Run: headless pygame with SDL's dummy video driver; simulated clock (each Clock.tick advances the game by its frame time, no real sleeping); random seed 0; keys injected as events and as key.get_pressed() state; no mouse input.
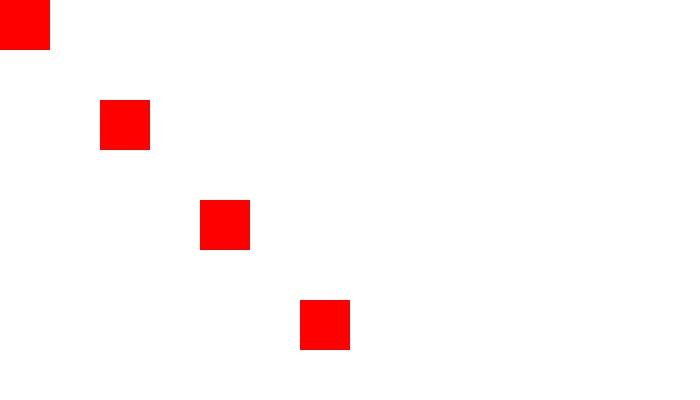
Frame 1 of 4 · flips 1–60 · no input
Frame 2 of 4 · flips 61–180 · tapped SPACE, RETURN · held RIGHT (→), D · screen unchanged from frame 1, image omitted
Frame 3 of 4 · flips 181–300 · held DOWN (↓), S · screen unchanged from frame 2, image omitted
Frame 4 of 4 · flips 301–420 · held LEFT (←), A, UP (↑), W · screen unchanged from frame 3, image omitted

The pygame program that drew these frames:

# -*- coding: utf-8 -*-
"""
Created on Mon Nov  5 15:12:48 2018

@author: Desktop1
"""

import pygame

red = (255,0,0)
white = (255,255,255)

class wall(pygame.sprite.Sprite):
    def __init__(self,colour,width,height):
        super().__init__()
        self.width = width
        self.height = height
        self.image = pygame.Surface([width,height])
        self.image.fill(red)
        self.rect = self.image.get_rect()
        pygame.draw.ellipse(self.image,colour, [0,0,width,height])

# Initialize Pygame
pygame.init()
 
# Set the height and width of the screen
screen_width = 700
screen_height = 400
screen = pygame.display.set_mode([screen_width, screen_height])

wall_list = pygame.sprite.Group()
all_sprites_list = pygame.sprite.Group()

for i in range(4):
    wallSp = wall(red,50,50)
    wallSp.rect.x = i*100
    wallSp.rect.y = i*100   
    wall_list.add(wallSp)

done = False
clock = pygame.time.Clock()

while not done:
    for event in pygame.event.get(): 
        if event.type == pygame.QUIT: 
            done = True
 
    # Clear the screen
    screen.fill(white)
    wall_list.draw(screen)
    
        # Go ahead and update the screen with what we've drawn.
    pygame.display.flip()
 
    # Limit to 60 frames per second
    clock.tick(60)
    
pygame.quit()
